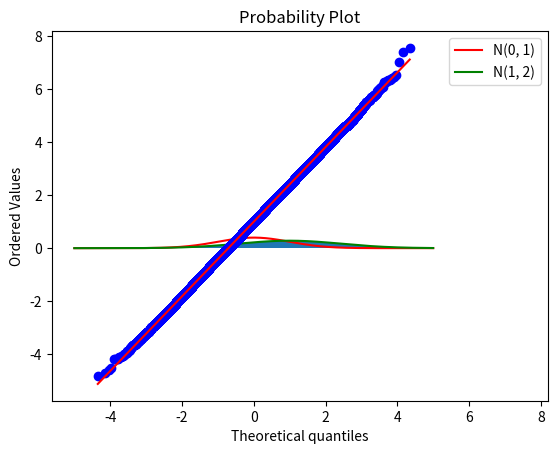

Python code for this plot:
# Numeri pseudo-casuali con distribuzione normale

# PDF 8, pag 17

import numpy as np
import matplotlib.pyplot as plt
from scipy.stats import norm, probplot

N = 10**5
X = np.random.rand(N)

xi1 = X[0:int(N/2)]
xi2 = X[int(N/2):N]
eta1 = np.sqrt(-2*np.log(xi1)) * np.cos(2*np.pi*xi2)
eta2 = np.sqrt(-2*np.log(xi1)) * np.sin(2*np.pi*xi2)

Y = np.concatenate((eta1, eta2)) # Y = N(0, 1)
Y = 1 + np.sqrt(2)*Y # Y = N(1, 2)

"""
Per avere Y = N(1, 2):
Y = 1 + np.sqrt(2)*Y
Ste cose sono nelle slide
E poi si fa yy = norm.pdf(xx, 1, np.sqrt(2))
"""

xx = np.linspace(-5, 5, 1000)
yy = norm.pdf(xx, 0, 1)
yy2 = norm.pdf(xx, 1, np.sqrt(2))


plt.hist(Y, bins=100, density=True)
plt.plot(xx, yy, 'r', label='N(0, 1)')
plt.plot(xx, yy2, 'g', label='N(1, 2)')
plt.title('Distribuzione normale')
plt.legend()
plt.show()

probplot(Y, dist=norm, plot=plt)
plt.show()